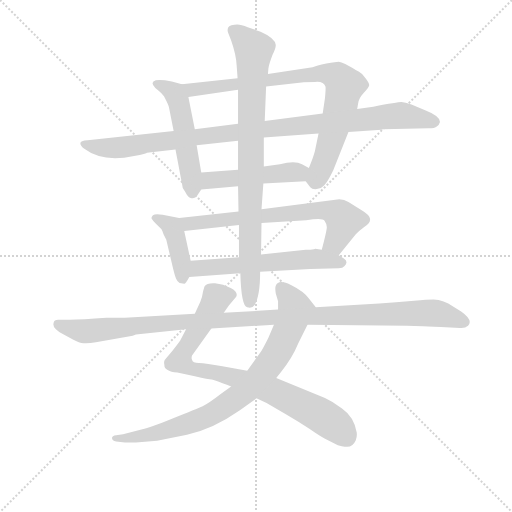
t = 0.00 s
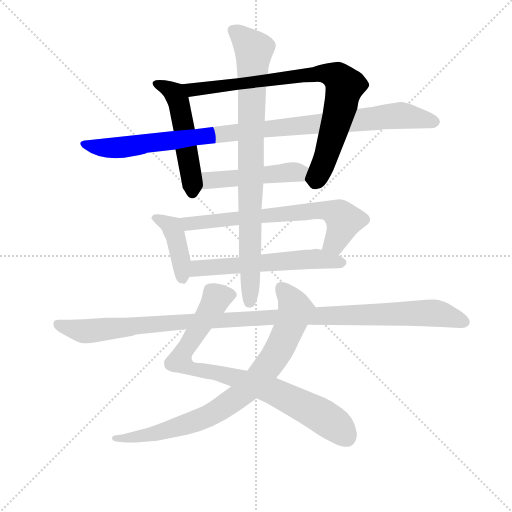
t = 1.89 s
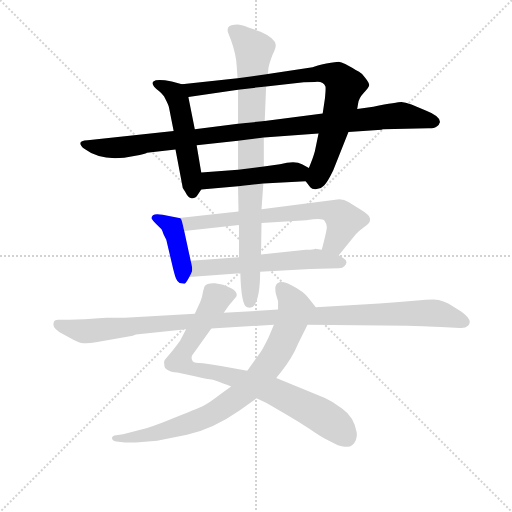
t = 3.78 s
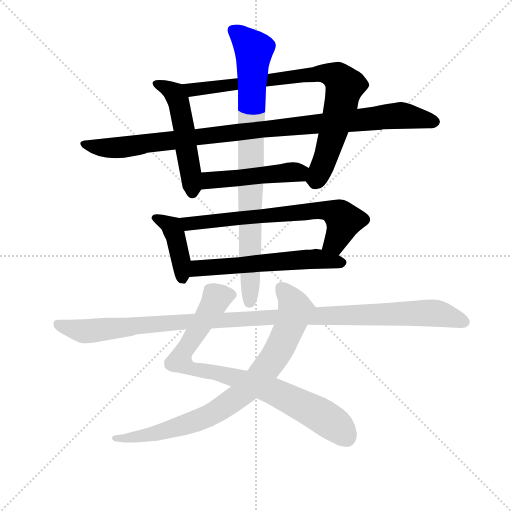
t = 5.67 s
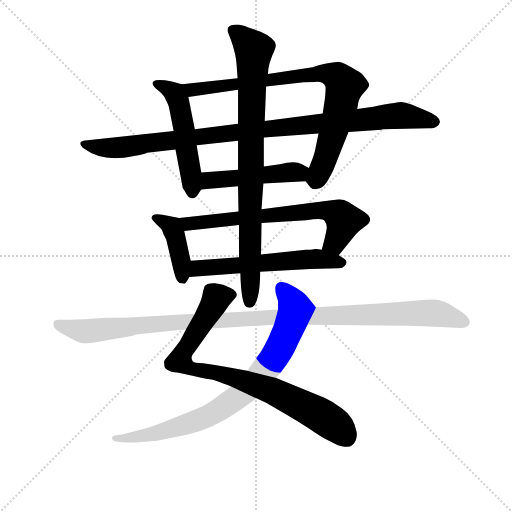
t = 7.57 s
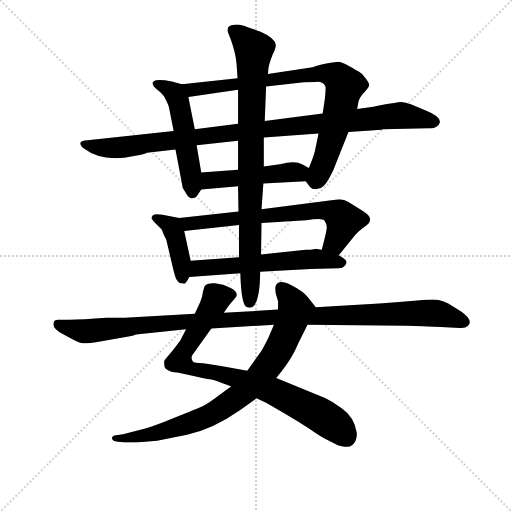
t = 9.46 s

The animated SVG that drew these frames (rendered in a browser with its animation timeline set to each time). Animation: 11 CSS @keyframes rules; one cycle of 9.46 s.

<svg version="1.1" viewBox="0 0 1024 1024" xmlns="http://www.w3.org/2000/svg">
  <g stroke="lightgray" stroke-dasharray="1,1" stroke-width="1" transform="scale(4, 4)">
    <line x1="0" y1="0" x2="256" y2="256"></line>
    <line x1="256" y1="0" x2="0" y2="256"></line>
    <line x1="128" y1="0" x2="128" y2="256"></line>
    <line x1="0" y1="128" x2="256" y2="128"></line>
  </g>
<g transform="scale(0.92, -0.92) translate(60, -900)">
   <style type="text/css">
    @keyframes keyframes0 {
      from {
       stroke: blue;
       stroke-dashoffset: 522;
       stroke-width: 128;
       }
       63% {
       animation-timing-function: step-end;
       stroke: blue;
       stroke-dashoffset: 0;
       stroke-width: 128;
       }
       to {
       stroke: black;
       stroke-width: 1024;
       }
       }
       #make-me-a-hanzi-animation-0 {
         animation: keyframes0 0.674805s both;
         animation-delay: 0.000000s;
         animation-timing-function: linear;
       }
    @keyframes keyframes1 {
      from {
       stroke: blue;
       stroke-dashoffset: 836;
       stroke-width: 128;
       }
       73% {
       animation-timing-function: step-end;
       stroke: blue;
       stroke-dashoffset: 0;
       stroke-width: 128;
       }
       to {
       stroke: black;
       stroke-width: 1024;
       }
       }
       #make-me-a-hanzi-animation-1 {
         animation: keyframes1 0.930339s both;
         animation-delay: 0.674805s;
         animation-timing-function: linear;
       }
    @keyframes keyframes2 {
      from {
       stroke: blue;
       stroke-dashoffset: 1023;
       stroke-width: 128;
       }
       77% {
       animation-timing-function: step-end;
       stroke: blue;
       stroke-dashoffset: 0;
       stroke-width: 128;
       }
       to {
       stroke: black;
       stroke-width: 1024;
       }
       }
       #make-me-a-hanzi-animation-2 {
         animation: keyframes2 1.082520s both;
         animation-delay: 1.605143s;
         animation-timing-function: linear;
       }
    @keyframes keyframes3 {
      from {
       stroke: blue;
       stroke-dashoffset: 483;
       stroke-width: 128;
       }
       61% {
       animation-timing-function: step-end;
       stroke: blue;
       stroke-dashoffset: 0;
       stroke-width: 128;
       }
       to {
       stroke: black;
       stroke-width: 1024;
       }
       }
       #make-me-a-hanzi-animation-3 {
         animation: keyframes3 0.643066s both;
         animation-delay: 2.687663s;
         animation-timing-function: linear;
       }
    @keyframes keyframes4 {
      from {
       stroke: blue;
       stroke-dashoffset: 413;
       stroke-width: 128;
       }
       57% {
       animation-timing-function: step-end;
       stroke: blue;
       stroke-dashoffset: 0;
       stroke-width: 128;
       }
       to {
       stroke: black;
       stroke-width: 1024;
       }
       }
       #make-me-a-hanzi-animation-4 {
         animation: keyframes4 0.586100s both;
         animation-delay: 3.330729s;
         animation-timing-function: linear;
       }
    @keyframes keyframes5 {
      from {
       stroke: blue;
       stroke-dashoffset: 689;
       stroke-width: 128;
       }
       69% {
       animation-timing-function: step-end;
       stroke: blue;
       stroke-dashoffset: 0;
       stroke-width: 128;
       }
       to {
       stroke: black;
       stroke-width: 1024;
       }
       }
       #make-me-a-hanzi-animation-5 {
         animation: keyframes5 0.810710s both;
         animation-delay: 3.916829s;
         animation-timing-function: linear;
       }
    @keyframes keyframes6 {
      from {
       stroke: blue;
       stroke-dashoffset: 588;
       stroke-width: 128;
       }
       66% {
       animation-timing-function: step-end;
       stroke: blue;
       stroke-dashoffset: 0;
       stroke-width: 128;
       }
       to {
       stroke: black;
       stroke-width: 1024;
       }
       }
       #make-me-a-hanzi-animation-6 {
         animation: keyframes6 0.728516s both;
         animation-delay: 4.727539s;
         animation-timing-function: linear;
       }
    @keyframes keyframes7 {
      from {
       stroke: blue;
       stroke-dashoffset: 866;
       stroke-width: 128;
       }
       74% {
       animation-timing-function: step-end;
       stroke: blue;
       stroke-dashoffset: 0;
       stroke-width: 128;
       }
       to {
       stroke: black;
       stroke-width: 1024;
       }
       }
       #make-me-a-hanzi-animation-7 {
         animation: keyframes7 0.954753s both;
         animation-delay: 5.456055s;
         animation-timing-function: linear;
       }
    @keyframes keyframes8 {
      from {
       stroke: blue;
       stroke-dashoffset: 849;
       stroke-width: 128;
       }
       73% {
       animation-timing-function: step-end;
       stroke: blue;
       stroke-dashoffset: 0;
       stroke-width: 128;
       }
       to {
       stroke: black;
       stroke-width: 1024;
       }
       }
       #make-me-a-hanzi-animation-8 {
         animation: keyframes8 0.940918s both;
         animation-delay: 6.410807s;
         animation-timing-function: linear;
       }
    @keyframes keyframes9 {
      from {
       stroke: blue;
       stroke-dashoffset: 829;
       stroke-width: 128;
       }
       73% {
       animation-timing-function: step-end;
       stroke: blue;
       stroke-dashoffset: 0;
       stroke-width: 128;
       }
       to {
       stroke: black;
       stroke-width: 1024;
       }
       }
       #make-me-a-hanzi-animation-9 {
         animation: keyframes9 0.924642s both;
         animation-delay: 7.351725s;
         animation-timing-function: linear;
       }
    @keyframes keyframes10 {
      from {
       stroke: blue;
       stroke-dashoffset: 1143;
       stroke-width: 128;
       }
       79% {
       animation-timing-function: step-end;
       stroke: blue;
       stroke-dashoffset: 0;
       stroke-width: 128;
       }
       to {
       stroke: black;
       stroke-width: 1024;
       }
       }
       #make-me-a-hanzi-animation-10 {
         animation: keyframes10 1.180176s both;
         animation-delay: 8.276367s;
         animation-timing-function: linear;
       }
</style>
<path d="M 377.5 525.0 L 367.5 584.0 L 363.5 619.0 L 349.5 689.0 C 344.5 715.0 344.5 715.0 335.5 717.0 L 313.5 723.0 Q 280.5 729.0 273.5 723.0 Q 266.5 717.0 285.5 702.0 Q 291.5 697.0 296.5 691.0 Q 307.5 670.0 307.5 666.0 L 317.5 615.0 L 321.5 575.0 L 335.5 501.0 Q 335.5 491.0 342.5 483.0 Q 349.5 469.0 356.5 469.0 Q 364.5 468.0 369.5 476.0 L 377.5 488.0 C 382.5 496.0 382.5 495.0 377.5 525.0 Z" fill="lightgray"></path> 
<path d="M 518.5 712.0 L 600.5 721.0 L 624.5 722.0 Q 643.5 724.0 647.5 712.0 Q 648.5 708.0 646.5 687.0 L 641.5 653.0 L 632.5 610.0 L 624.5 571.0 Q 620.5 556.0 611.5 535.0 C 601.5 510.0 601.5 510.0 604.5 506.0 L 614.5 493.0 Q 618.5 488.0 628.5 489.0 Q 638.5 490.0 644.5 497.0 Q 651.5 503.0 664.5 530.0 L 697.5 613.0 L 716.5 663.0 L 718.5 675.0 Q 719.5 686.0 730.5 698.0 Q 741.5 709.0 742.5 714.0 Q 743.5 718.0 735.5 729.0 Q 728.5 740.0 720.5 744.0 Q 713.5 747.0 706.5 752.0 L 690.5 761.0 Q 681.5 765.0 676.5 766.0 Q 671.5 766.0 649.5 762.0 Q 627.5 757.0 619.5 754.0 L 522.5 739.0 L 456.5 730.0 L 335.5 717.0 C 305.5 714.0 319.5 685.0 349.5 689.0 L 457.5 705.0 L 518.5 712.0 Z" fill="lightgray"></path> 
<path d="M 641.5 653.0 L 515.5 637.0 L 457.5 631.0 L 363.5 619.0 L 317.5 615.0 L 130.5 595.0 Q 103.5 594.0 122.5 577.0 Q 163.5 546.0 231.5 561.0 Q 259.5 566.0 259.5 568.0 L 321.5 575.0 L 367.5 584.0 L 457.5 594.0 L 513.5 601.0 L 632.5 610.0 L 697.5 613.0 L 769.5 618.0 L 772.5 619.0 L 871.5 621.0 Q 885.5 621.0 889.5 625.0 Q 894.5 628.0 896.5 635.0 Q 896.5 648.0 865.5 660.0 L 834.5 673.0 Q 820.5 677.0 812.5 678.0 Q 804.5 678.0 751.5 668.0 L 716.5 663.0 L 641.5 653.0 Z" fill="lightgray"></path> 
<path d="M 548.5 543.0 L 513.5 538.0 L 457.5 531.0 L 377.5 525.0 C 347.5 523.0 347.5 485.0 377.5 488.0 L 457.5 495.0 L 512.5 501.0 L 604.5 506.0 C 634.5 508.0 637.5 521.0 611.5 535.0 L 596.5 543.0 Q 581.5 552.0 548.5 543.0 Z" fill="lightgray"></path> 
<path d="M 354.5 333.0 L 340.5 398.0 C 334.5 425.0 334.5 425.0 329.5 426.0 L 293.5 433.0 Q 277.5 436.0 272.5 432.0 Q 268.5 428.0 269.5 425.0 Q 271.5 421.0 279.5 413.0 L 289.5 403.0 Q 291.5 402.0 295.5 391.0 L 301.5 379.0 L 316.5 315.0 Q 321.5 295.0 323.5 293.0 Q 324.5 289.0 330.5 285.0 L 340.5 283.0 Q 343.5 283.0 351.5 298.0 C 359.5 312.0 359.5 312.0 354.5 333.0 Z" fill="lightgray"></path> 
<path d="M 508.5 415.0 L 605.5 421.0 Q 641.5 427.0 645.5 420.0 Q 650.5 413.0 650.5 406.0 Q 650.5 399.0 639.5 357.0 C 632.5 328.0 657.5 322.0 676.5 345.0 L 713.5 391.0 Q 720.5 398.0 732.5 407.0 Q 745.5 415.0 744.5 424.0 Q 743.5 433.0 724.5 444.0 L 697.5 461.0 Q 688.5 467.0 677.5 467.0 L 508.5 445.0 L 458.5 440.0 L 329.5 426.0 C 299.5 423.0 310.5 395.0 340.5 398.0 L 459.5 411.0 L 508.5 415.0 Z" fill="lightgray"></path> 
<path d="M 639.5 357.0 L 625.5 359.0 Q 624.5 358.0 614.5 357.0 L 604.5 357.0 L 507.5 347.0 L 459.5 341.0 L 354.5 333.0 C 324.5 331.0 321.5 296.0 351.5 298.0 L 462.5 306.0 L 505.5 309.0 L 614.5 315.0 L 676.5 317.0 Q 685.5 317.0 688.5 321.0 Q 698.5 331.0 687.5 338.0 L 676.5 345.0 L 639.5 357.0 Z" fill="lightgray"></path> 
<path d="M 515.5 637.0 L 518.5 712.0 L 522.5 739.0 L 523.5 751.0 Q 524.5 760.0 532.5 781.0 Q 539.5 794.0 539.5 802.0 Q 538.5 817.0 506.5 831.0 L 478.5 841.0 Q 459.5 849.0 449.5 846.0 Q 431.5 845.0 435.5 830.0 L 442.5 812.0 Q 453.5 781.0 454.5 757.0 L 456.5 730.0 L 457.5 705.0 L 457.5 631.0 L 457.5 594.0 L 457.5 531.0 L 457.5 495.0 L 458.5 440.0 L 459.5 411.0 L 459.5 341.0 L 462.5 306.0 Q 464.5 234.0 477.5 232.0 Q 488.5 229.0 493.5 237.0 Q 505.5 256.0 505.5 309.0 L 507.5 347.0 L 508.5 415.0 L 508.5 445.0 L 512.5 501.0 L 513.5 538.0 L 513.5 601.0 L 515.5 637.0 Z" fill="lightgray"></path> 
<path d="M 477.5 94.0 L 423.5 104.0 Q 387.5 110.0 372.5 111.0 Q 358.5 111.0 357.5 118.0 Q 355.5 121.0 357.5 127.0 L 399.5 186.0 L 426.5 220.0 L 437.5 236.0 L 453.5 255.0 Q 458.5 265.0 441.5 274.0 Q 425.5 282.0 407.5 284.0 Q 389.5 285.0 384.5 277.0 L 381.5 267.0 Q 379.5 253.0 375.5 244.0 L 363.5 218.0 L 344.5 184.0 L 331.5 159.0 Q 321.5 145.0 314.5 137.0 L 298.5 118.0 Q 295.5 114.0 297.5 106.0 Q 296.5 99.0 305.5 95.0 Q 310.5 91.0 325.5 90.0 L 363.5 82.0 Q 398.5 74.0 400.5 75.0 Q 403.5 75.0 442.5 60.0 L 497.5 34.0 L 519.5 24.0 L 560.5 0.0 Q 589.5 -17.0 612.5 -32.0 Q 635.5 -48.0 645.5 -53.0 L 674.5 -68.0 Q 686.5 -72.0 691.5 -71.0 Q 706.5 -73.0 713.5 -57.0 Q 716.5 -50.0 715.5 -40.0 Q 709.5 -6.0 683.5 12.0 Q 664.5 27.0 646.5 35.0 L 540.5 78.0 L 477.5 94.0 Z" fill="lightgray"></path> 
<path d="M 535.5 194.0 L 523.5 166.0 Q 510.5 140.0 505.5 133.0 L 477.5 94.0 L 442.5 60.0 L 420.5 44.0 Q 393.5 23.0 380.5 17.0 Q 367.5 11.0 316.5 -9.0 Q 265.5 -30.0 249.5 -33.0 L 207.5 -44.0 L 192.5 -46.0 Q 183.5 -47.0 183.5 -52.0 Q 183.5 -58.0 192.5 -60.0 L 211.5 -62.0 L 235.5 -62.0 L 281.5 -58.0 L 346.5 -45.0 Q 401.5 -34.0 461.5 8.0 L 497.5 34.0 L 540.5 78.0 L 550.5 91.0 Q 575.5 122.0 588.5 154.0 L 608.5 194.0 C 621.5 221.0 627.5 231.0 626.5 232.0 L 611.5 251.0 Q 601.5 266.0 573.5 280.0 Q 545.5 294.0 539.5 279.0 Q 537.5 275.0 539.5 262.0 L 544.5 245.0 L 544.5 227.0 L 535.5 194.0 Z" fill="lightgray"></path> 
<path d="M 399.5 186.0 L 535.5 194.0 L 608.5 194.0 L 824.5 192.0 Q 837.5 192.0 898.5 189.0 L 939.5 187.0 Q 951.5 186.0 957.5 192.0 Q 969.5 204.0 942.5 223.0 L 914.5 240.0 Q 904.5 246.0 893.5 248.0 Q 882.5 250.0 840.5 246.0 Q 799.5 242.0 764.5 240.0 L 626.5 232.0 L 544.5 227.0 L 426.5 220.0 L 363.5 218.0 L 211.5 209.0 L 171.5 209.0 Q 117.5 205.0 91.5 205.0 L 66.5 205.0 Q 57.5 205.0 56.5 198.0 Q 54.5 190.0 61.5 184.0 Q 68.5 177.0 76.5 174.0 L 98.5 162.0 Q 112.5 154.0 121.5 154.0 Q 131.5 153.0 148.5 156.0 L 228.5 170.0 L 235.5 173.0 L 344.5 184.0 L 399.5 186.0 Z" fill="lightgray"></path> 
      <clipPath id="make-me-a-hanzi-clip-0">
      <path d="M 377.5 525.0 L 367.5 584.0 L 363.5 619.0 L 349.5 689.0 C 344.5 715.0 344.5 715.0 335.5 717.0 L 313.5 723.0 Q 280.5 729.0 273.5 723.0 Q 266.5 717.0 285.5 702.0 Q 291.5 697.0 296.5 691.0 Q 307.5 670.0 307.5 666.0 L 317.5 615.0 L 321.5 575.0 L 335.5 501.0 Q 335.5 491.0 342.5 483.0 Q 349.5 469.0 356.5 469.0 Q 364.5 468.0 369.5 476.0 L 377.5 488.0 C 382.5 496.0 382.5 495.0 377.5 525.0 Z" fill="lightgray"></path>
      </clipPath>
      <path clip-path="url(#make-me-a-hanzi-clip-0)" d="M 279.5 719.0 L 319.5 697.0 L 328.5 678.0 L 358.5 481.0 " fill="none" id="make-me-a-hanzi-animation-0" stroke-dasharray="394 788" stroke-linecap="round"></path>

      <clipPath id="make-me-a-hanzi-clip-1">
      <path d="M 518.5 712.0 L 600.5 721.0 L 624.5 722.0 Q 643.5 724.0 647.5 712.0 Q 648.5 708.0 646.5 687.0 L 641.5 653.0 L 632.5 610.0 L 624.5 571.0 Q 620.5 556.0 611.5 535.0 C 601.5 510.0 601.5 510.0 604.5 506.0 L 614.5 493.0 Q 618.5 488.0 628.5 489.0 Q 638.5 490.0 644.5 497.0 Q 651.5 503.0 664.5 530.0 L 697.5 613.0 L 716.5 663.0 L 718.5 675.0 Q 719.5 686.0 730.5 698.0 Q 741.5 709.0 742.5 714.0 Q 743.5 718.0 735.5 729.0 Q 728.5 740.0 720.5 744.0 Q 713.5 747.0 706.5 752.0 L 690.5 761.0 Q 681.5 765.0 676.5 766.0 Q 671.5 766.0 649.5 762.0 Q 627.5 757.0 619.5 754.0 L 522.5 739.0 L 456.5 730.0 L 335.5 717.0 C 305.5 714.0 319.5 685.0 349.5 689.0 L 457.5 705.0 L 518.5 712.0 Z" fill="lightgray"></path>
      </clipPath>
      <path clip-path="url(#make-me-a-hanzi-clip-1)" d="M 343.5 712.0 L 370.5 706.0 L 644.5 741.0 L 673.5 732.0 L 689.5 713.0 L 680.5 669.0 L 643.5 546.0 L 630.5 515.0 L 617.5 511.0 " fill="none" id="make-me-a-hanzi-animation-1" stroke-dasharray="708 1416" stroke-linecap="round"></path>

      <clipPath id="make-me-a-hanzi-clip-2">
      <path d="M 641.5 653.0 L 515.5 637.0 L 457.5 631.0 L 363.5 619.0 L 317.5 615.0 L 130.5 595.0 Q 103.5 594.0 122.5 577.0 Q 163.5 546.0 231.5 561.0 Q 259.5 566.0 259.5 568.0 L 321.5 575.0 L 367.5 584.0 L 457.5 594.0 L 513.5 601.0 L 632.5 610.0 L 697.5 613.0 L 769.5 618.0 L 772.5 619.0 L 871.5 621.0 Q 885.5 621.0 889.5 625.0 Q 894.5 628.0 896.5 635.0 Q 896.5 648.0 865.5 660.0 L 834.5 673.0 Q 820.5 677.0 812.5 678.0 Q 804.5 678.0 751.5 668.0 L 716.5 663.0 L 641.5 653.0 Z" fill="lightgray"></path>
      </clipPath>
      <path clip-path="url(#make-me-a-hanzi-clip-2)" d="M 124.5 587.0 L 147.5 580.0 L 201.5 579.0 L 495.5 618.0 L 788.5 648.0 L 829.5 647.0 L 885.5 635.0 " fill="none" id="make-me-a-hanzi-animation-2" stroke-dasharray="895 1790" stroke-linecap="round"></path>

      <clipPath id="make-me-a-hanzi-clip-3">
      <path d="M 548.5 543.0 L 513.5 538.0 L 457.5 531.0 L 377.5 525.0 C 347.5 523.0 347.5 485.0 377.5 488.0 L 457.5 495.0 L 512.5 501.0 L 604.5 506.0 C 634.5 508.0 637.5 521.0 611.5 535.0 L 596.5 543.0 Q 581.5 552.0 548.5 543.0 Z" fill="lightgray"></path>
      </clipPath>
      <path clip-path="url(#make-me-a-hanzi-clip-3)" d="M 383.5 494.0 L 398.5 509.0 L 603.5 529.0 " fill="none" id="make-me-a-hanzi-animation-3" stroke-dasharray="355 710" stroke-linecap="round"></path>

      <clipPath id="make-me-a-hanzi-clip-4">
      <path d="M 354.5 333.0 L 340.5 398.0 C 334.5 425.0 334.5 425.0 329.5 426.0 L 293.5 433.0 Q 277.5 436.0 272.5 432.0 Q 268.5 428.0 269.5 425.0 Q 271.5 421.0 279.5 413.0 L 289.5 403.0 Q 291.5 402.0 295.5 391.0 L 301.5 379.0 L 316.5 315.0 Q 321.5 295.0 323.5 293.0 Q 324.5 289.0 330.5 285.0 L 340.5 283.0 Q 343.5 283.0 351.5 298.0 C 359.5 312.0 359.5 312.0 354.5 333.0 Z" fill="lightgray"></path>
      </clipPath>
      <path clip-path="url(#make-me-a-hanzi-clip-4)" d="M 278.5 425.0 L 307.5 411.0 L 321.5 387.0 L 336.5 291.0 " fill="none" id="make-me-a-hanzi-animation-4" stroke-dasharray="285 570" stroke-linecap="round"></path>

      <clipPath id="make-me-a-hanzi-clip-5">
      <path d="M 508.5 415.0 L 605.5 421.0 Q 641.5 427.0 645.5 420.0 Q 650.5 413.0 650.5 406.0 Q 650.5 399.0 639.5 357.0 C 632.5 328.0 657.5 322.0 676.5 345.0 L 713.5 391.0 Q 720.5 398.0 732.5 407.0 Q 745.5 415.0 744.5 424.0 Q 743.5 433.0 724.5 444.0 L 697.5 461.0 Q 688.5 467.0 677.5 467.0 L 508.5 445.0 L 458.5 440.0 L 329.5 426.0 C 299.5 423.0 310.5 395.0 340.5 398.0 L 459.5 411.0 L 508.5 415.0 Z" fill="lightgray"></path>
      </clipPath>
      <path clip-path="url(#make-me-a-hanzi-clip-5)" d="M 337.5 421.0 L 361.5 414.0 L 625.5 443.0 L 657.5 441.0 L 678.5 432.0 L 687.5 421.0 L 668.5 373.0 L 648.5 365.0 " fill="none" id="make-me-a-hanzi-animation-5" stroke-dasharray="561 1122" stroke-linecap="round"></path>

      <clipPath id="make-me-a-hanzi-clip-6">
      <path d="M 639.5 357.0 L 625.5 359.0 Q 624.5 358.0 614.5 357.0 L 604.5 357.0 L 507.5 347.0 L 459.5 341.0 L 354.5 333.0 C 324.5 331.0 321.5 296.0 351.5 298.0 L 462.5 306.0 L 505.5 309.0 L 614.5 315.0 L 676.5 317.0 Q 685.5 317.0 688.5 321.0 Q 698.5 331.0 687.5 338.0 L 676.5 345.0 L 639.5 357.0 Z" fill="lightgray"></path>
      </clipPath>
      <path clip-path="url(#make-me-a-hanzi-clip-6)" d="M 359.5 303.0 L 370.5 317.0 L 585.5 335.0 L 629.5 337.0 L 683.5 329.0 " fill="none" id="make-me-a-hanzi-animation-6" stroke-dasharray="460 920" stroke-linecap="round"></path>

      <clipPath id="make-me-a-hanzi-clip-7">
      <path d="M 515.5 637.0 L 518.5 712.0 L 522.5 739.0 L 523.5 751.0 Q 524.5 760.0 532.5 781.0 Q 539.5 794.0 539.5 802.0 Q 538.5 817.0 506.5 831.0 L 478.5 841.0 Q 459.5 849.0 449.5 846.0 Q 431.5 845.0 435.5 830.0 L 442.5 812.0 Q 453.5 781.0 454.5 757.0 L 456.5 730.0 L 457.5 705.0 L 457.5 631.0 L 457.5 594.0 L 457.5 531.0 L 457.5 495.0 L 458.5 440.0 L 459.5 411.0 L 459.5 341.0 L 462.5 306.0 Q 464.5 234.0 477.5 232.0 Q 488.5 229.0 493.5 237.0 Q 505.5 256.0 505.5 309.0 L 507.5 347.0 L 508.5 415.0 L 508.5 445.0 L 512.5 501.0 L 513.5 538.0 L 513.5 601.0 L 515.5 637.0 Z" fill="lightgray"></path>
      </clipPath>
      <path clip-path="url(#make-me-a-hanzi-clip-7)" d="M 446.5 834.0 L 491.5 792.0 L 482.5 244.0 " fill="none" id="make-me-a-hanzi-animation-7" stroke-dasharray="738 1476" stroke-linecap="round"></path>

      <clipPath id="make-me-a-hanzi-clip-8">
      <path d="M 477.5 94.0 L 423.5 104.0 Q 387.5 110.0 372.5 111.0 Q 358.5 111.0 357.5 118.0 Q 355.5 121.0 357.5 127.0 L 399.5 186.0 L 426.5 220.0 L 437.5 236.0 L 453.5 255.0 Q 458.5 265.0 441.5 274.0 Q 425.5 282.0 407.5 284.0 Q 389.5 285.0 384.5 277.0 L 381.5 267.0 Q 379.5 253.0 375.5 244.0 L 363.5 218.0 L 344.5 184.0 L 331.5 159.0 Q 321.5 145.0 314.5 137.0 L 298.5 118.0 Q 295.5 114.0 297.5 106.0 Q 296.5 99.0 305.5 95.0 Q 310.5 91.0 325.5 90.0 L 363.5 82.0 Q 398.5 74.0 400.5 75.0 Q 403.5 75.0 442.5 60.0 L 497.5 34.0 L 519.5 24.0 L 560.5 0.0 Q 589.5 -17.0 612.5 -32.0 Q 635.5 -48.0 645.5 -53.0 L 674.5 -68.0 Q 686.5 -72.0 691.5 -71.0 Q 706.5 -73.0 713.5 -57.0 Q 716.5 -50.0 715.5 -40.0 Q 709.5 -6.0 683.5 12.0 Q 664.5 27.0 646.5 35.0 L 540.5 78.0 L 477.5 94.0 Z" fill="lightgray"></path>
      </clipPath>
      <path clip-path="url(#make-me-a-hanzi-clip-8)" d="M 439.5 259.0 L 409.5 249.0 L 330.5 116.0 L 347.5 102.0 L 427.5 86.0 L 536.5 49.0 L 644.5 -7.0 L 694.5 -51.0 " fill="none" id="make-me-a-hanzi-animation-8" stroke-dasharray="721 1442" stroke-linecap="round"></path>

      <clipPath id="make-me-a-hanzi-clip-9">
      <path d="M 535.5 194.0 L 523.5 166.0 Q 510.5 140.0 505.5 133.0 L 477.5 94.0 L 442.5 60.0 L 420.5 44.0 Q 393.5 23.0 380.5 17.0 Q 367.5 11.0 316.5 -9.0 Q 265.5 -30.0 249.5 -33.0 L 207.5 -44.0 L 192.5 -46.0 Q 183.5 -47.0 183.5 -52.0 Q 183.5 -58.0 192.5 -60.0 L 211.5 -62.0 L 235.5 -62.0 L 281.5 -58.0 L 346.5 -45.0 Q 401.5 -34.0 461.5 8.0 L 497.5 34.0 L 540.5 78.0 L 550.5 91.0 Q 575.5 122.0 588.5 154.0 L 608.5 194.0 C 621.5 221.0 627.5 231.0 626.5 232.0 L 611.5 251.0 Q 601.5 266.0 573.5 280.0 Q 545.5 294.0 539.5 279.0 Q 537.5 275.0 539.5 262.0 L 544.5 245.0 L 544.5 227.0 L 535.5 194.0 Z" fill="lightgray"></path>
      </clipPath>
      <path clip-path="url(#make-me-a-hanzi-clip-9)" d="M 551.5 274.0 L 577.5 240.0 L 579.5 216.0 L 545.5 138.0 L 504.5 81.0 L 475.5 52.0 L 412.5 6.0 L 360.5 -18.0 L 272.5 -44.0 L 190.5 -53.0 " fill="none" id="make-me-a-hanzi-animation-9" stroke-dasharray="701 1402" stroke-linecap="round"></path>

      <clipPath id="make-me-a-hanzi-clip-10">
      <path d="M 399.5 186.0 L 535.5 194.0 L 608.5 194.0 L 824.5 192.0 Q 837.5 192.0 898.5 189.0 L 939.5 187.0 Q 951.5 186.0 957.5 192.0 Q 969.5 204.0 942.5 223.0 L 914.5 240.0 Q 904.5 246.0 893.5 248.0 Q 882.5 250.0 840.5 246.0 Q 799.5 242.0 764.5 240.0 L 626.5 232.0 L 544.5 227.0 L 426.5 220.0 L 363.5 218.0 L 211.5 209.0 L 171.5 209.0 Q 117.5 205.0 91.5 205.0 L 66.5 205.0 Q 57.5 205.0 56.5 198.0 Q 54.5 190.0 61.5 184.0 Q 68.5 177.0 76.5 174.0 L 98.5 162.0 Q 112.5 154.0 121.5 154.0 Q 131.5 153.0 148.5 156.0 L 228.5 170.0 L 235.5 173.0 L 344.5 184.0 L 399.5 186.0 Z" fill="lightgray"></path>
      </clipPath>
      <path clip-path="url(#make-me-a-hanzi-clip-10)" d="M 66.5 194.0 L 137.5 180.0 L 371.5 203.0 L 834.5 219.0 L 897.5 217.0 L 948.5 201.0 " fill="none" id="make-me-a-hanzi-animation-10" stroke-dasharray="1015 2030" stroke-linecap="round"></path>

</g>
</svg>
